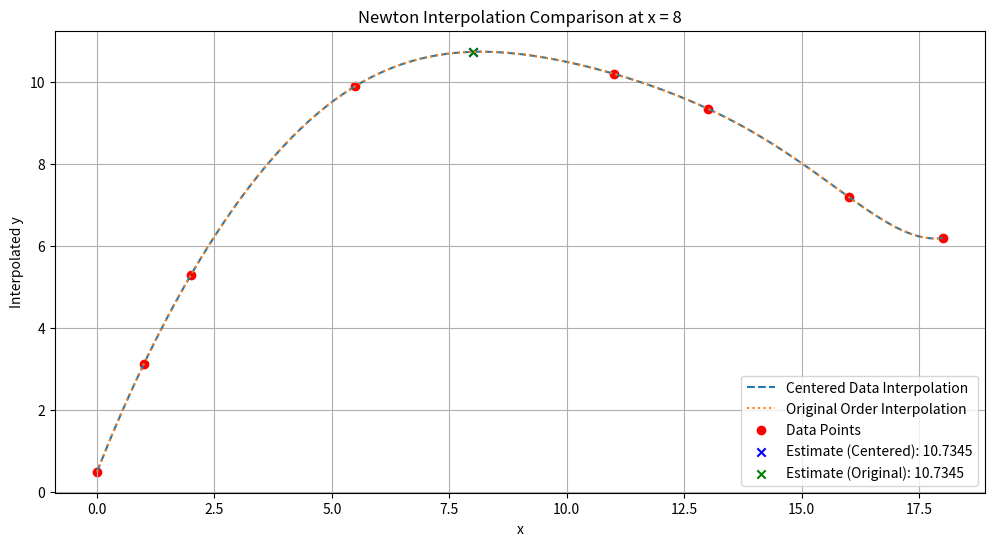

Recreate this plot in Python.
import numpy as np
import matplotlib.pyplot as plt

# Given data points
data_points = np.array([
    (0, 0.5),
    (1, 3.134),
    (2, 5.3),
    (5.5, 9.9),
    (11, 10.2),
    (13, 9.35),
    (16, 7.2),
    (18, 6.2)
])

# Step 1: Sort points around x = 8 to maximize interpolation accuracy
# Sort by the distance from x = 8
centered_data_points = data_points[np.argsort(abs(data_points[:, 0] - 8))]

def divided_differences(x, y):
    """ Function to calculate divided differences """
    n = len(y)
    coef = np.zeros([n, n])
    coef[:, 0] = y
    for j in range(1, n):
        for i in range(n - j):
            coef[i][j] = (coef[i + 1][j - 1] - coef[i]
                          [j - 1]) / (x[i + j] - x[i])
    return coef[0]

def newton_polynomial(coef, x_data, x):
    """ Function to calculate Newton's interpolating polynomial at x = 8 """
    n = len(coef) - 1
    p = coef[n]
    for k in range(1, n + 1):
        p = coef[n - k] + (x - x_data[n - k]) * p
    return p

# Compute finite divided differences and interpolate with optimal ordering
x_centered = centered_data_points[:, 0]
y_centered = centered_data_points[:, 1]
coef_centered = divided_differences(x_centered, y_centered)
estimate_centered = newton_polynomial(coef_centered, x_centered, 8)

# Compute finite divided differences and interpolate with original ordering
x_original = data_points[:, 0]
y_original = data_points[:, 1]
coef_original = divided_differences(x_original, y_original)
estimate_original = newton_polynomial(coef_original, x_original, 8)

# Plotting the results
x_vals = np.linspace(0, 18, 200)
y_centered_vals = [newton_polynomial(
    coef_centered, x_centered, xv) for xv in x_vals]
y_original_vals = [newton_polynomial(
    coef_original, x_original, xv) for xv in x_vals]

plt.figure(figsize=(12, 6))
plt.plot(x_vals, y_centered_vals,
         label='Centered Data Interpolation', linestyle='--')
plt.plot(x_vals, y_original_vals,
         label='Original Order Interpolation', linestyle=':')
plt.scatter(data_points[:, 0], data_points[:, 1],
            color='red', label='Data Points')
plt.scatter(8, estimate_centered, color='blue',
            label=f'Estimate (Centered): {estimate_centered:.4f}', marker='x')
plt.scatter(8, estimate_original, color='green',
            label=f'Estimate (Original): {estimate_original:.4f}', marker='x')
plt.legend()
plt.xlabel('x')
plt.ylabel('Interpolated y')
plt.title('Newton Interpolation Comparison at x = 8')
plt.grid(True)
plt.savefig("prob_17_3.png", dpi=300)
plt.show()
estimate_centered, estimate_original
